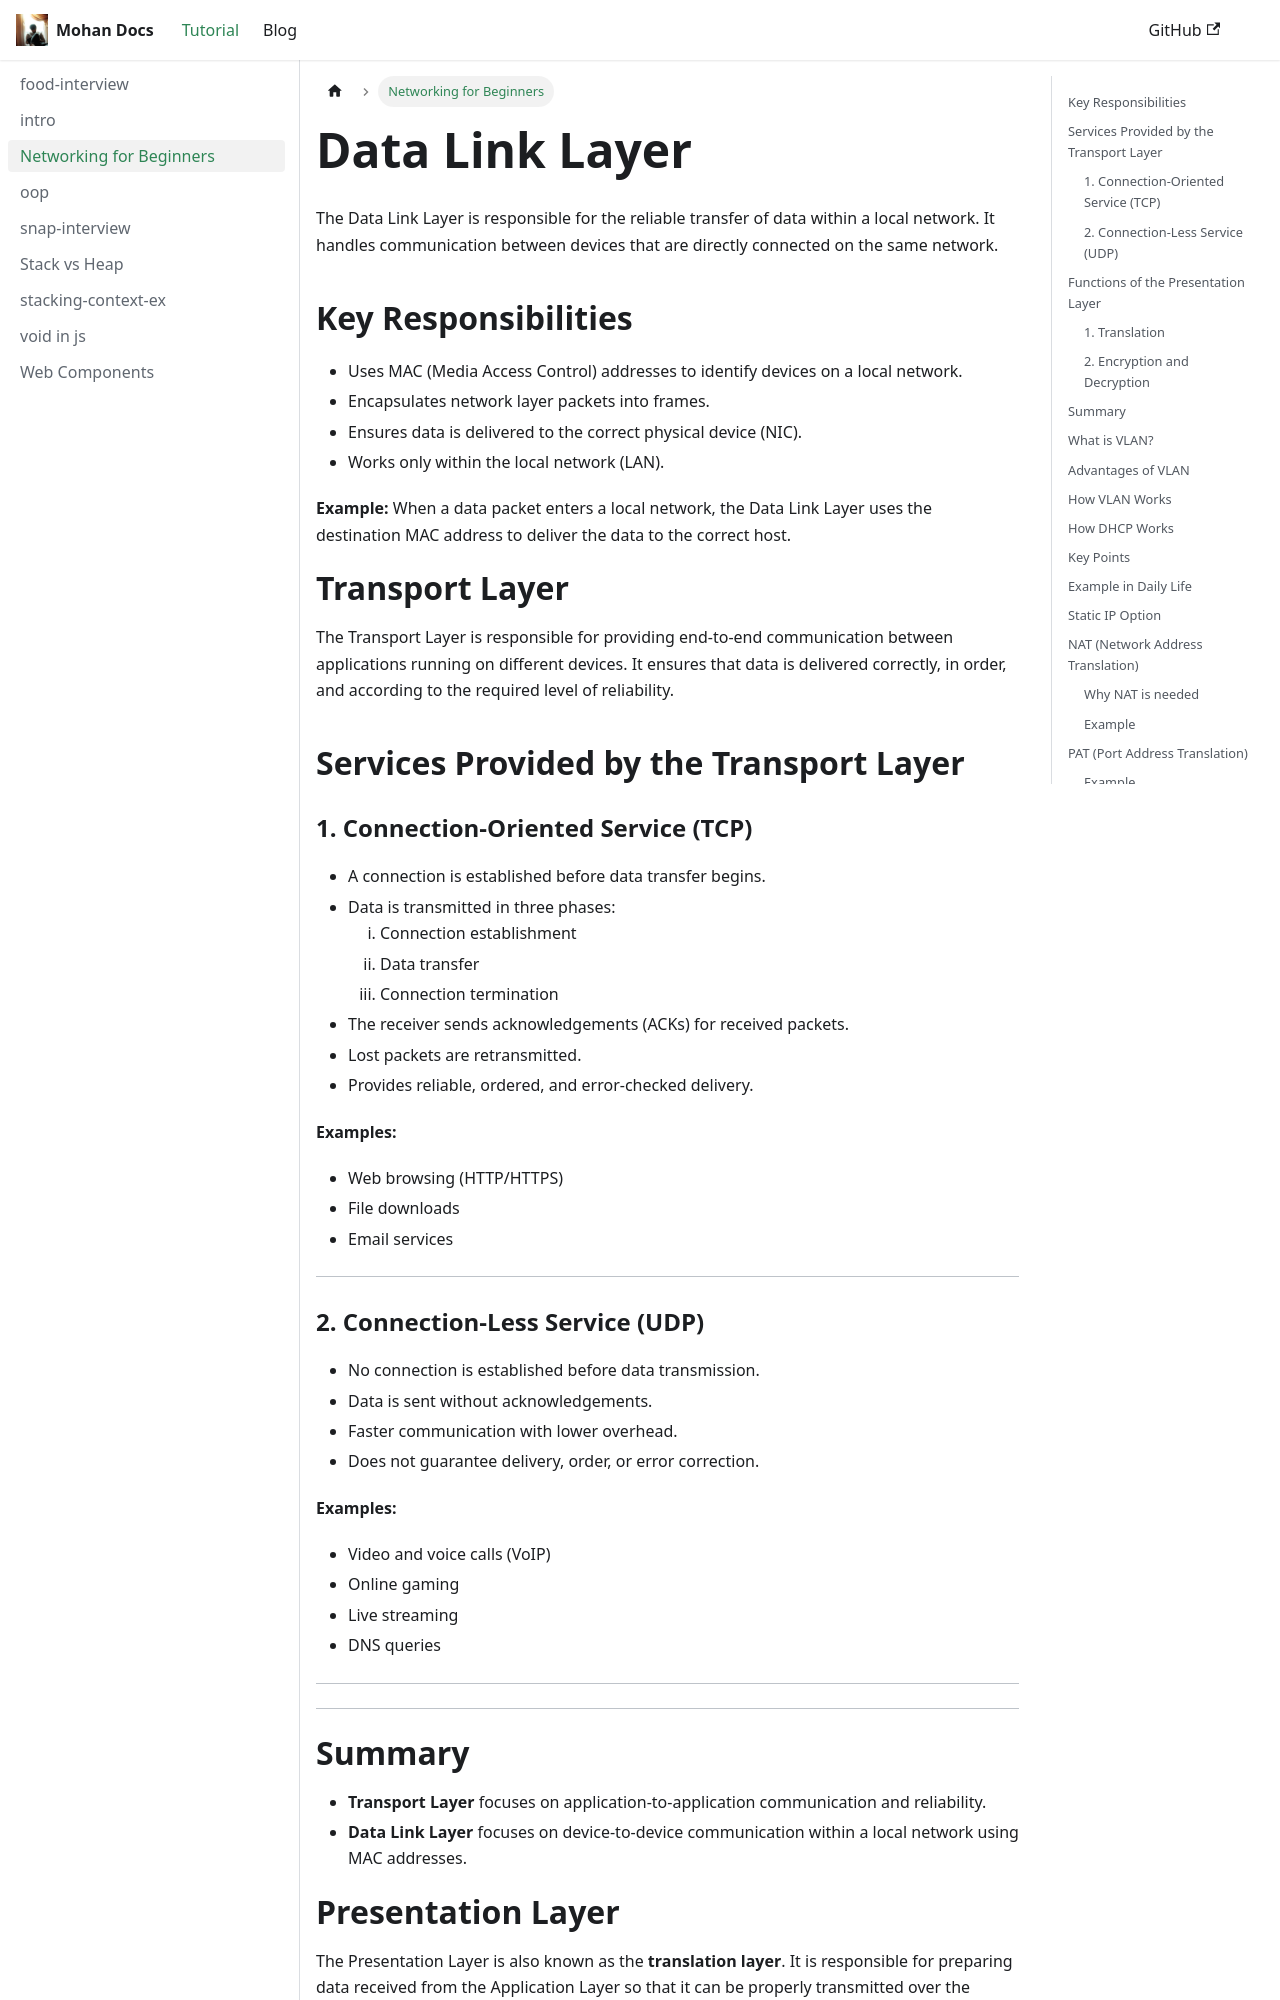

repository: mohsenKh75/mohan-doc · page: docs/networking/index.html · generator: docusaurus

---
id: networking
title: Networking for Beginners
sidebar_label: Networking for Beginners
---

# Data Link Layer

The Data Link Layer is responsible for the reliable transfer of data within a local network. It handles communication between devices that are directly connected on the same network.

## Key Responsibilities
- Uses MAC (Media Access Control) addresses to identify devices on a local network.
- Encapsulates network layer packets into frames.
- Ensures data is delivered to the correct physical device (NIC).
- Works only within the local network (LAN).

**Example:**
When a data packet enters a local network, the Data Link Layer uses the destination MAC address to deliver the data to the correct host.


# Transport Layer

The Transport Layer is responsible for providing end-to-end communication between applications running on different devices. It ensures that data is delivered correctly, in order, and according to the required level of reliability.

## Services Provided by the Transport Layer

### 1. Connection-Oriented Service (TCP)
- A connection is established before data transfer begins.
- Data is transmitted in three phases:
  1. Connection establishment
  2. Data transfer
  3. Connection termination
- The receiver sends acknowledgements (ACKs) for received packets.
- Lost packets are retransmitted.
- Provides reliable, ordered, and error-checked delivery.

**Examples:**
- Web browsing (HTTP/HTTPS)
- File downloads
- Email services

---

### 2. Connection-Less Service (UDP)
- No connection is established before data transmission.
- Data is sent without acknowledgements.
- Faster communication with lower overhead.
- Does not guarantee delivery, order, or error correction.

**Examples:**
- Video and voice calls (VoIP)
- Online gaming
- Live streaming
- DNS queries

---


---
